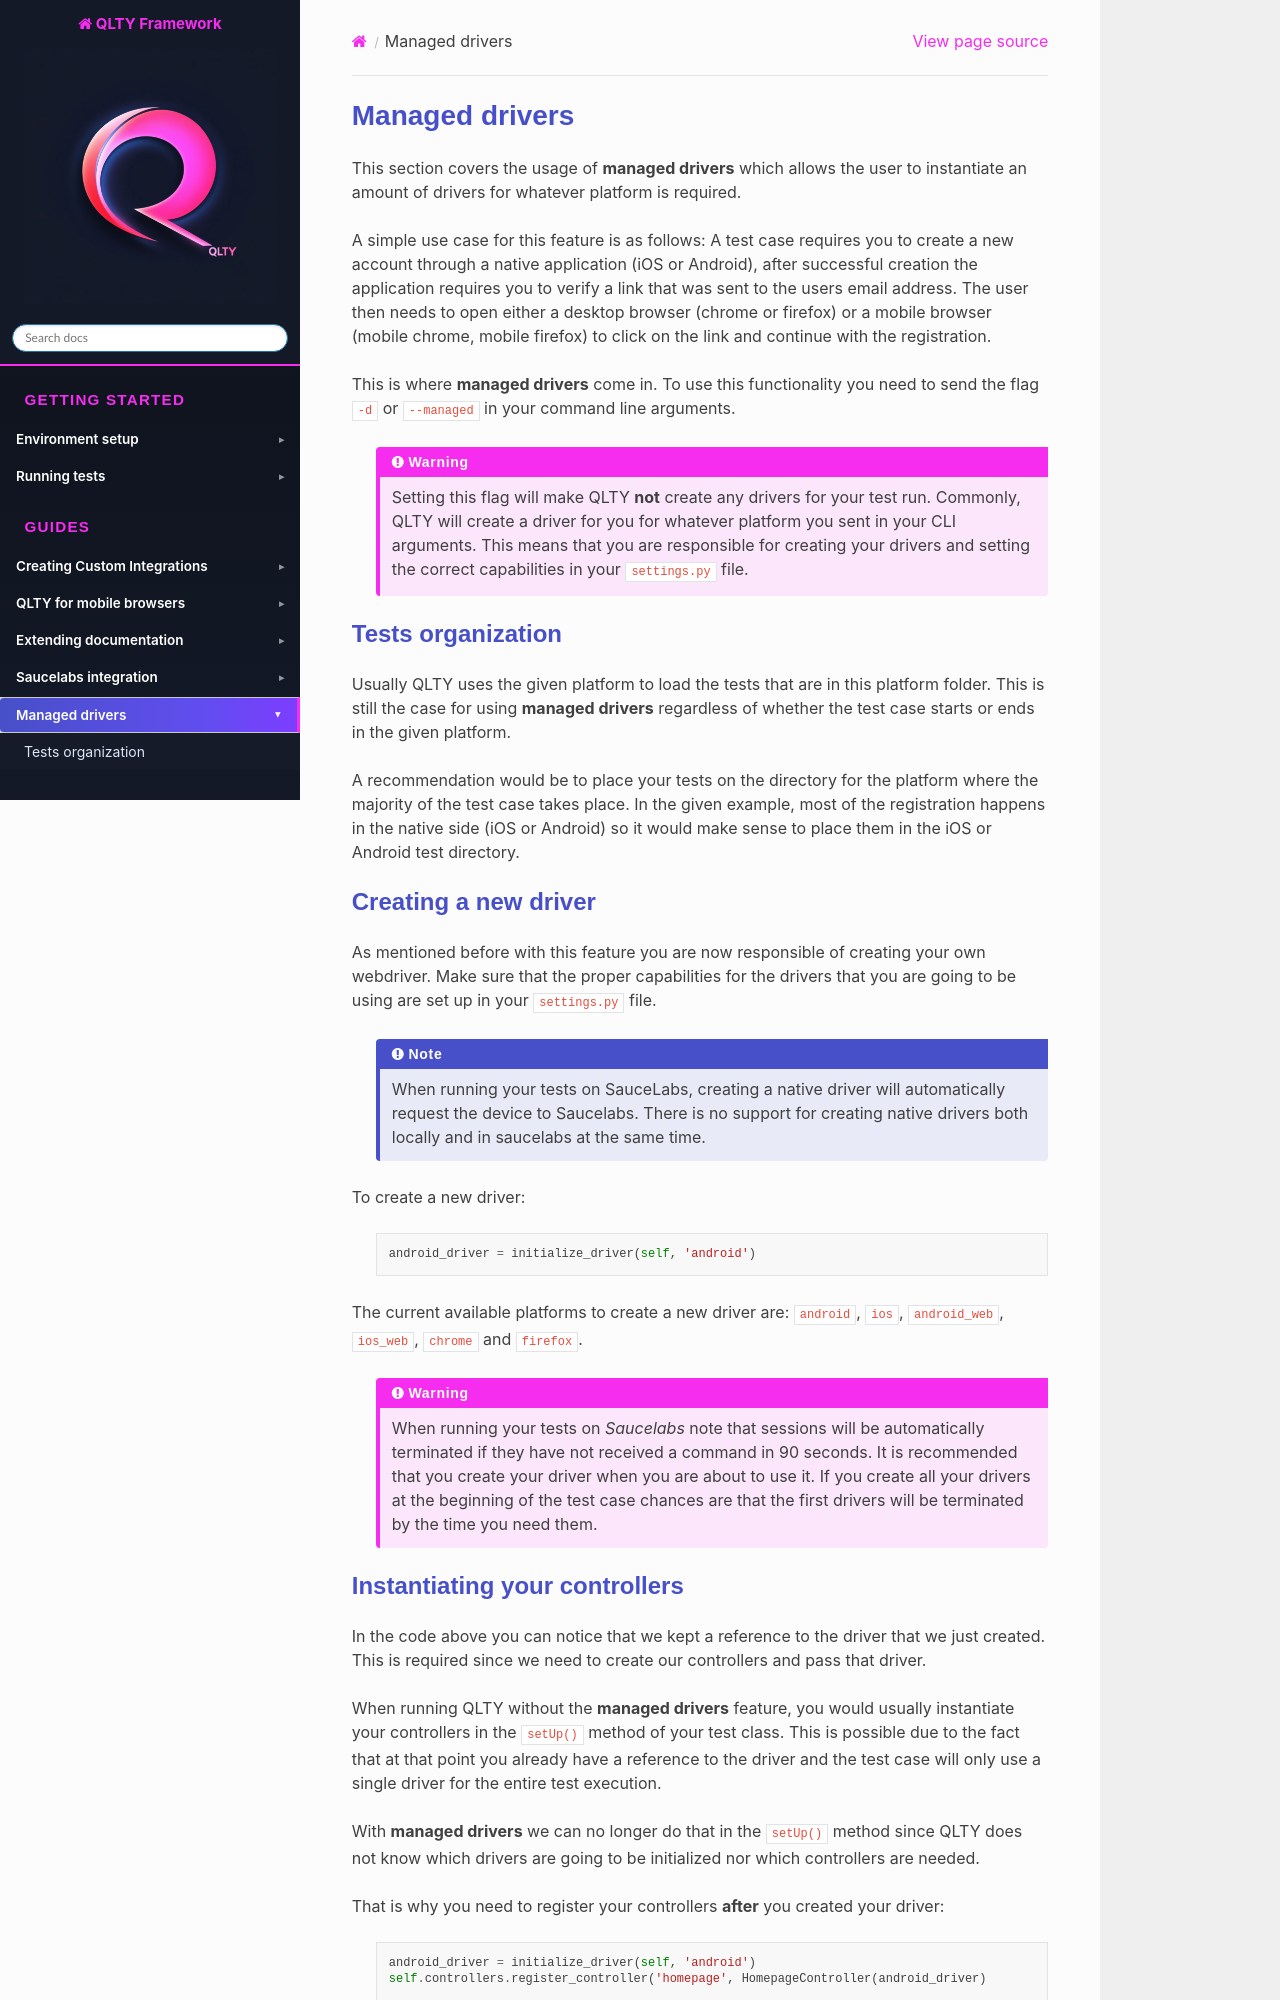

repository: qltyautomation/QLTYFramework · page: guides/managed_drivers.html · generator: sphinx

=============================
Managed drivers
=============================
This section covers the usage of **managed drivers** which allows the user to instantiate an amount of drivers for whatever
platform is required.

A simple use case for this feature is as follows:
A test case requires you to create a new account through a native application (iOS or Android), after successful creation
the application requires you to verify a link that was sent to the users email address.
The user then needs to open either a desktop browser (chrome or firefox) or a mobile browser (mobile chrome, mobile firefox)
to click on the link and continue with the registration.

This is where **managed drivers** come in. To use this functionality you need to send the flag :code:`-d` or :code:`--managed` in
your command line arguments.

    .. warning::
        Setting this flag will make QLTY **not** create any drivers for your test run. Commonly, QLTY will create a driver for
        you for whatever platform you sent in your CLI arguments.
        This means that you are responsible for creating your drivers and setting the correct capabilities in your :code:`settings.py` file.


Tests organization
=====================

Usually QLTY uses the given platform to load the tests that are in this platform folder.
This is still the case for using **managed drivers** regardless of whether the test case starts or ends in the given platform.

A recommendation would be to place your tests on the directory for the platform where the majority of the test case takes place.
In the given example, most of the registration happens in the native side (iOS or Android) so it would make sense to place them
in the iOS or Android test directory.

Creating a new driver
=======================
As mentioned before with this feature you are now responsible of creating your own webdriver.
Make sure that the proper capabilities for the drivers that you are going to be using are set up in your :code:`settings.py` file.

    .. note::
        When running your tests on SauceLabs, creating a native driver will automatically request the device to Saucelabs.
        There is no support for creating native drivers both locally and in saucelabs at the same time.

To create a new driver:

    .. code-block:: python

        android_driver = initialize_driver(self, 'android')

The current available platforms to create a new driver are: :code:`android`, :code:`ios`, :code:`android_web`, :code:`ios_web`,
:code:`chrome` and :code:`firefox`.

    .. warning::
        When running your tests on `Saucelabs` note that sessions will be automatically terminated if they have not received
        a command in 90 seconds. It is recommended that you create your driver when you are about to use it. If you create
        all your drivers at the beginning of the test case chances are that the first drivers will be terminated by the
        time you need them.
